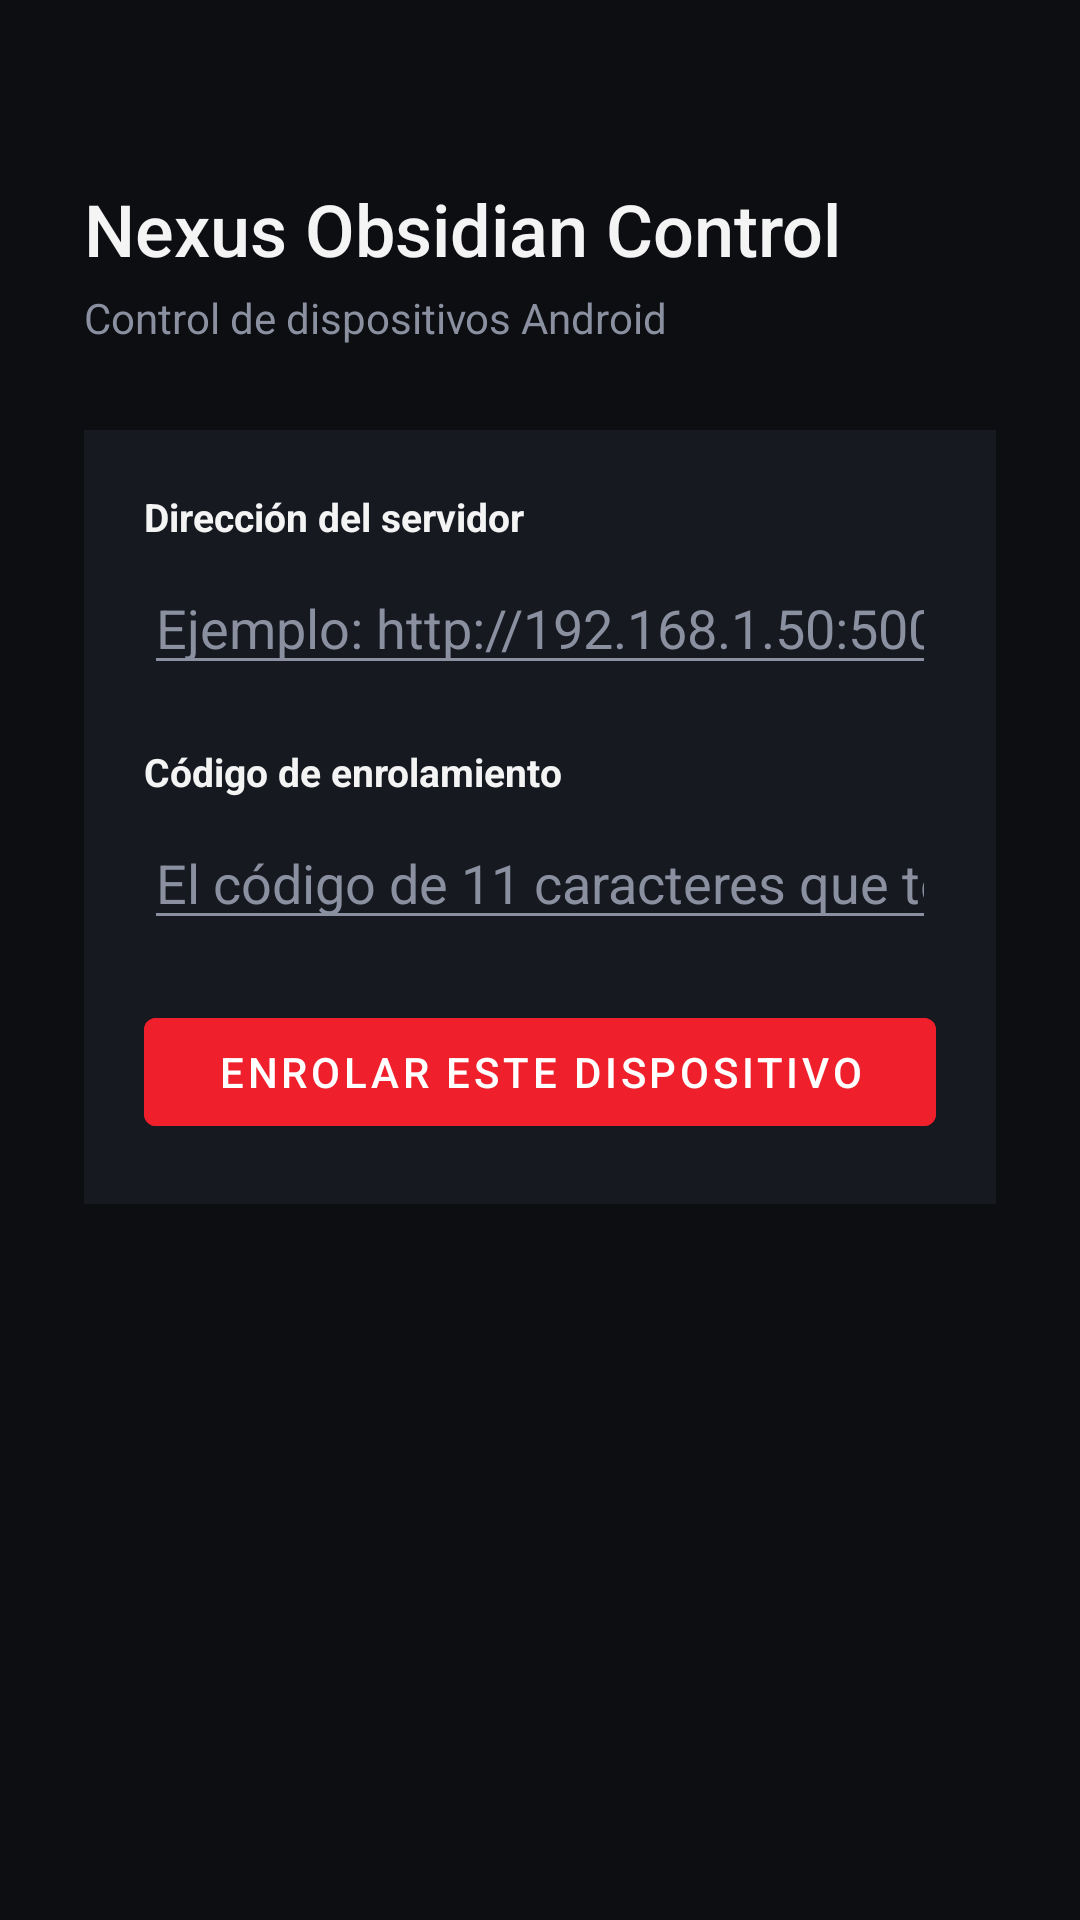

Produce the Android XML layout that renders to this screen, including the resource entries it uses.
<!-- AndroidManifest.xml: activity theme Theme.NexusObsidianControl -->
<!-- res/layout/activity_enrolamiento.xml -->
<?xml version="1.0" encoding="utf-8"?>
<ScrollView xmlns:android="http://schemas.android.com/apk/res/android"
    android:layout_width="match_parent"
    android:layout_height="match_parent"
    android:background="@color/obsidian_main"
    android:fillViewport="true">

    <LinearLayout
        android:layout_width="match_parent"
        android:layout_height="wrap_content"
        android:orientation="vertical"
        android:padding="28dp">

        <TextView
            android:id="@+id/textoTitulo"
            android:layout_width="wrap_content"
            android:layout_height="wrap_content"
            android:layout_marginTop="32dp"
            android:fontFamily="sans-serif-medium"
            android:text="@string/enrol_titulo"
            android:textColor="@color/texto_claro"
            android:textSize="24sp" />

        <TextView
            android:layout_width="wrap_content"
            android:layout_height="wrap_content"
            android:layout_marginTop="4dp"
            android:layout_marginBottom="28dp"
            android:text="@string/enrol_subtitulo"
            android:textColor="@color/obsidian_muted"
            android:textSize="14sp" />

        <LinearLayout
            android:id="@+id/contenedorEnrolamiento"
            android:layout_width="match_parent"
            android:layout_height="wrap_content"
            android:background="@color/obsidian_card"
            android:orientation="vertical"
            android:padding="20dp">

            <TextView
                android:layout_width="wrap_content"
                android:layout_height="wrap_content"
                android:text="@string/enrol_servidor_label"
                android:textColor="@color/texto_claro"
                android:textSize="13sp"
                android:textStyle="bold" />

            <EditText
                android:id="@+id/campoServidor"
                android:layout_width="match_parent"
                android:layout_height="wrap_content"
                android:layout_marginTop="6dp"
                android:autofillHints="url"
                android:hint="@string/enrol_servidor_ayuda"
                android:inputType="textUri"
                android:textColor="@color/texto_claro"
                android:textColorHint="@color/obsidian_muted" />

            <TextView
                android:layout_width="wrap_content"
                android:layout_height="wrap_content"
                android:layout_marginTop="20dp"
                android:text="@string/enrol_codigo_label"
                android:textColor="@color/texto_claro"
                android:textSize="13sp"
                android:textStyle="bold" />

            <EditText
                android:id="@+id/campoCodigo"
                android:layout_width="match_parent"
                android:layout_height="wrap_content"
                android:layout_marginTop="6dp"
                android:autofillHints=""
                android:hint="@string/enrol_codigo_ayuda"
                android:inputType="textCapCharacters"
                android:textColor="@color/texto_claro"
                android:textColorHint="@color/obsidian_muted" />

            <TextView
                android:id="@+id/textoError"
                android:layout_width="match_parent"
                android:layout_height="wrap_content"
                android:layout_marginTop="14dp"
                android:textColor="@color/brand_500"
                android:textSize="13sp"
                android:visibility="gone" />

            <Button
                android:id="@+id/botonEnrolar"
                android:layout_width="match_parent"
                android:layout_height="wrap_content"
                android:layout_marginTop="20dp"
                android:backgroundTint="@color/brand_500"
                android:text="@string/enrol_boton"
                android:textColor="@color/blanco" />

            <ProgressBar
                android:id="@+id/barraProgreso"
                style="?android:attr/progressBarStyleHorizontal"
                android:layout_width="match_parent"
                android:layout_height="wrap_content"
                android:layout_marginTop="12dp"
                android:indeterminate="true"
                android:visibility="gone" />

        </LinearLayout>

        <LinearLayout
            android:id="@+id/contenedorEstado"
            android:layout_width="match_parent"
            android:layout_height="wrap_content"
            android:background="@color/obsidian_card"
            android:orientation="vertical"
            android:padding="20dp"
            android:visibility="gone">

            <TextView
                android:layout_width="wrap_content"
                android:layout_height="wrap_content"
                android:text="@string/estado_titulo"
                android:textColor="@color/texto_claro"
                android:textSize="16sp"
                android:textStyle="bold" />

            <TextView
                android:id="@+id/textoNombreEquipo"
                android:layout_width="wrap_content"
                android:layout_height="wrap_content"
                android:layout_marginTop="10dp"
                android:textColor="@color/obsidian_muted"
                android:textSize="14sp" />

            <TextView
                android:id="@+id/textoServidor"
                android:layout_width="wrap_content"
                android:layout_height="wrap_content"
                android:layout_marginTop="4dp"
                android:textColor="@color/obsidian_muted"
                android:textSize="14sp" />

            <TextView
                android:id="@+id/textoAccesibilidad"
                android:layout_width="wrap_content"
                android:layout_height="wrap_content"
                android:layout_marginTop="16dp"
                android:textColor="@color/brand_500"
                android:textSize="14sp"
                android:textStyle="bold" />

            <Button
                android:id="@+id/botonActivarAccesibilidad"
                android:layout_width="match_parent"
                android:layout_height="wrap_content"
                android:layout_marginTop="14dp"
                android:backgroundTint="@color/brand_500"
                android:text="@string/estado_boton_activar"
                android:textColor="@color/blanco" />

            <TextView
                android:id="@+id/textoBateria"
                android:layout_width="wrap_content"
                android:layout_height="wrap_content"
                android:layout_marginTop="16dp"
                android:textColor="@color/obsidian_muted"
                android:textSize="13sp" />

            <Button
                android:id="@+id/botonBateria"
                android:layout_width="match_parent"
                android:layout_height="wrap_content"
                android:layout_marginTop="10dp"
                android:backgroundTint="@color/obsidian_card_alt"
                android:text="@string/estado_boton_bateria"
                android:textColor="@color/texto_claro" />

            <Button
                android:id="@+id/botonSincronizar"
                android:layout_width="match_parent"
                android:layout_height="wrap_content"
                android:layout_marginTop="10dp"
                android:backgroundTint="@color/obsidian_card_alt"
                android:text="@string/estado_boton_sincronizar"
                android:textColor="@color/texto_claro" />

            <TextView
                android:id="@+id/textoEstadoSincronizacion"
                android:layout_width="wrap_content"
                android:layout_height="wrap_content"
                android:layout_marginTop="8dp"
                android:textColor="@color/obsidian_muted"
                android:textSize="12sp" />

            <Button
                android:id="@+id/botonDesenrolar"
                android:layout_width="match_parent"
                android:layout_height="wrap_content"
                android:layout_marginTop="24dp"
                android:background="@null"
                android:text="@string/estado_boton_desenrolar"
                android:textColor="@color/obsidian_muted" />

        </LinearLayout>

    </LinearLayout>
</ScrollView>
<!-- resources referenced by this layout -->
<resources>
  <color name="blanco">#FFFFFF</color>
  <color name="brand_500">#EF1F2B</color>
  <color name="obsidian_card">#161920</color>
  <color name="obsidian_card_alt">#1C1F2B</color>
  <color name="obsidian_main">#0C0E12</color>
  <color name="obsidian_muted">#8A90A0</color>
  <color name="texto_claro">#F4F4F5</color>
  <string name="enrol_boton">Enrolar este dispositivo</string>
  <string name="enrol_codigo_ayuda">El código de 11 caracteres que te dio el administrador</string>
  <string name="enrol_codigo_label">Código de enrolamiento</string>
  <string name="enrol_servidor_ayuda">Ejemplo: http://192.168.1.50:5001</string>
  <string name="enrol_servidor_label">Dirección del servidor</string>
  <string name="enrol_subtitulo">Control de dispositivos Android</string>
  <string name="enrol_titulo">Nexus Obsidian Control</string>
  <string name="estado_boton_activar">Activar supervisión</string>
  <string name="estado_boton_bateria">Permitir funcionamiento en segundo plano</string>
  <string name="estado_boton_desenrolar">Desenrolar este dispositivo</string>
  <string name="estado_boton_sincronizar">Sincronizar ahora</string>
  <string name="estado_titulo">Este dispositivo está enrolado</string>
  <style name="Theme.NexusObsidianControl" parent="Theme.MaterialComponents.NoActionBar">
          <item name="colorPrimary">@color/brand_500</item>
          <item name="colorPrimaryDark">@color/brand_600</item>
          <item name="colorAccent">@color/brand_500</item>
          <item name="android:windowBackground">@color/obsidian_main</item>
          <item name="android:textColorPrimary">@color/texto_claro</item>
          <item name="android:textColorSecondary">@color/obsidian_muted</item>
          <item name="android:statusBarColor">@color/obsidian_main</item>
          <item name="android:navigationBarColor">@color/obsidian_main</item>
      </style>
  <color name="brand_600">#DC1724</color>
</resources>
